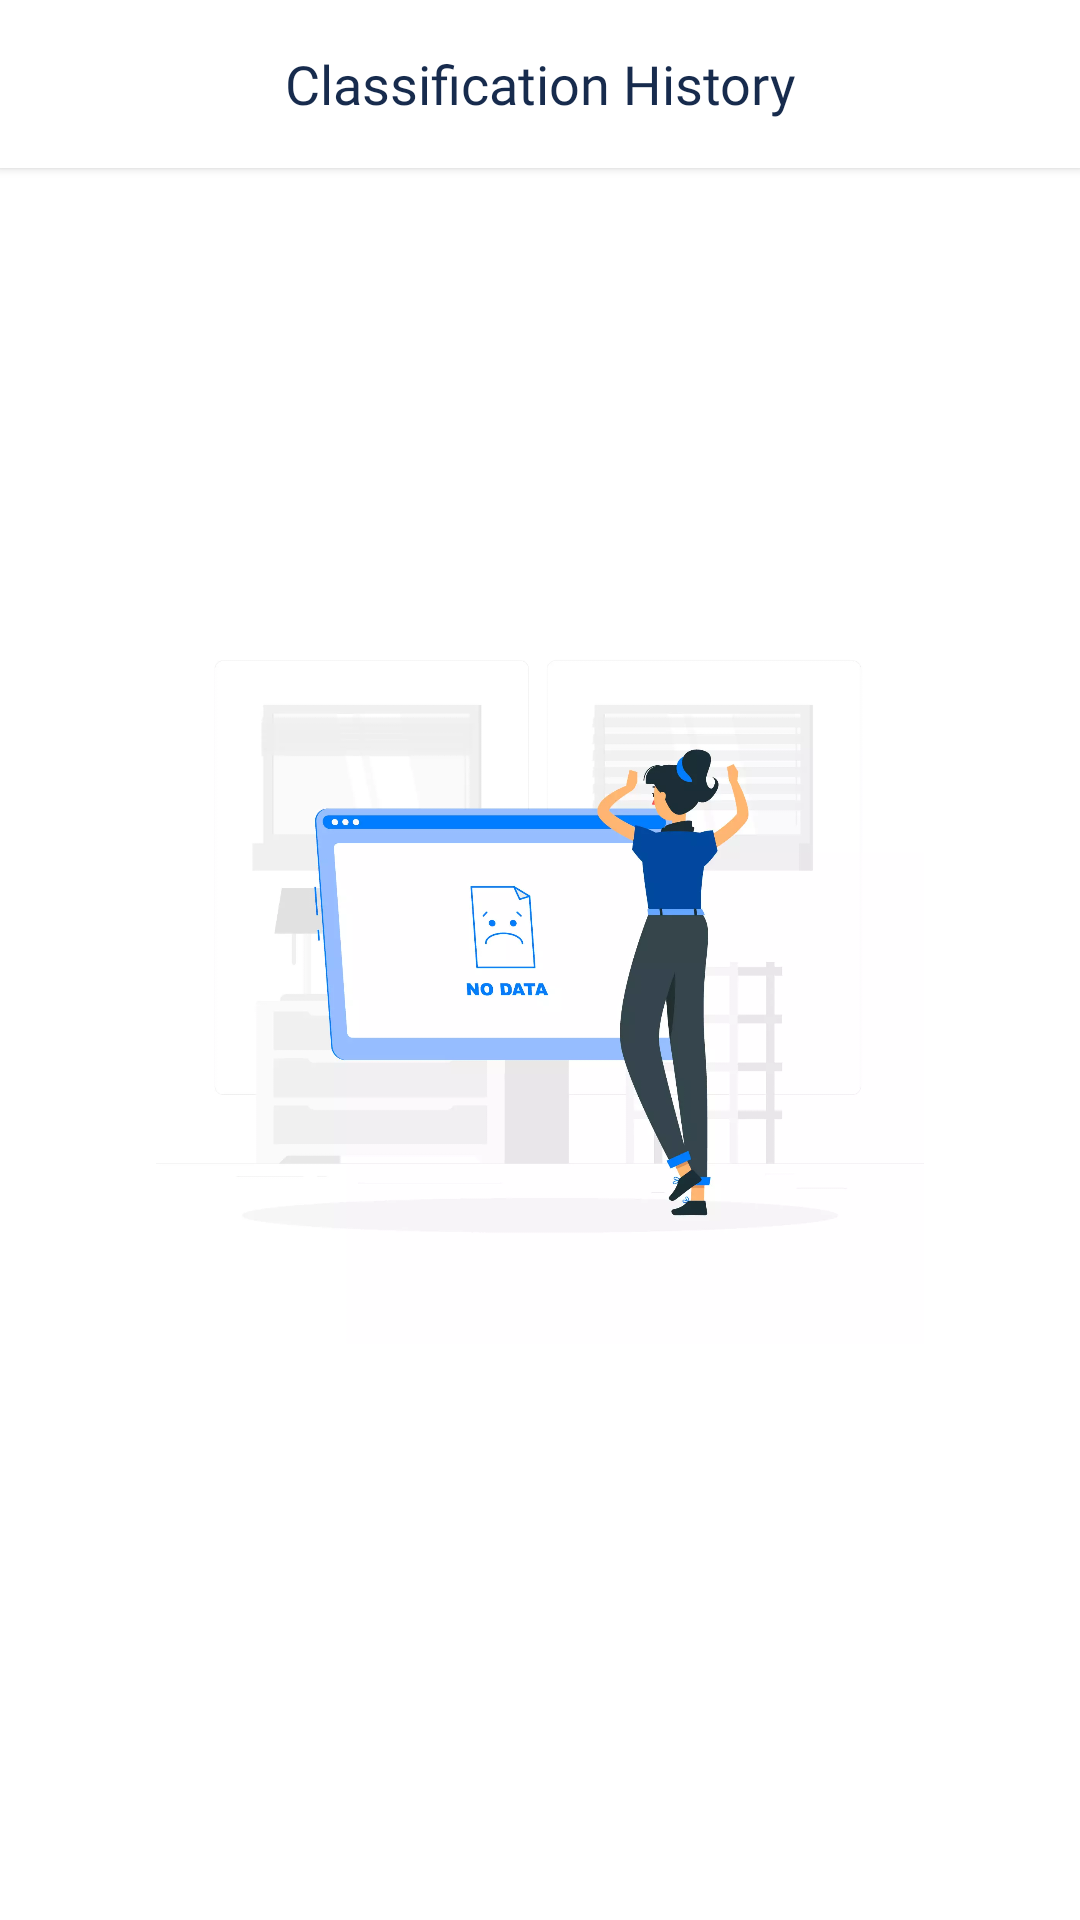

Reconstruct the res/layout file that produces this screen, plus the resources it refers to.
<!-- AndroidManifest.xml: application theme Theme.TrashDetect -->
<!-- res/layout/activity_history.xml -->
<?xml version="1.0" encoding="utf-8"?>
<androidx.constraintlayout.widget.ConstraintLayout xmlns:android="http://schemas.android.com/apk/res/android"
    xmlns:app="http://schemas.android.com/apk/res-auto"
    android:layout_width="match_parent"
    android:layout_height="match_parent"
    android:background="@color/white">

    <androidx.appcompat.widget.Toolbar
        android:id="@+id/tb_history"
        android:layout_width="match_parent"
        android:layout_height="wrap_content"
        android:background="@color/white"
        android:elevation="2dp"
        app:layout_constraintTop_toTopOf="parent">

        <ImageView
            android:id="@+id/btn_back"
            android:layout_width="wrap_content"
            android:layout_height="wrap_content"
            android:contentDescription="@null"
            android:padding="4dp"
            android:src="@drawable/ic_arrow_back" />

        <TextView
            android:layout_width="wrap_content"
            android:layout_height="wrap_content"
            android:layout_gravity="center"
            android:background="?attr/selectableItemBackgroundBorderless"
            android:fontFamily="@font/inter_semibold"
            android:text="@string/classification_history"
            android:textColor="@color/black_100"
            android:textSize="18sp" />

    </androidx.appcompat.widget.Toolbar>

    <ImageView
        android:id="@+id/iv_empty"
        android:layout_width="0dp"
        android:layout_height="0dp"
        android:contentDescription="@null"
        android:src="@drawable/empty"
        app:layout_constraintBottom_toBottomOf="parent"
        app:layout_constraintEnd_toEndOf="parent"
        app:layout_constraintHeight_percent="0.4"
        app:layout_constraintStart_toStartOf="parent"
        app:layout_constraintTop_toTopOf="parent"
        app:layout_constraintWidth_percent="0.8" />

    <androidx.recyclerview.widget.RecyclerView
        android:id="@+id/rv_history"
        android:layout_width="match_parent"
        android:layout_height="0dp"
        app:layout_constraintBottom_toBottomOf="parent"
        app:layout_constraintTop_toBottomOf="@id/tb_history" />

</androidx.constraintlayout.widget.ConstraintLayout>
<!-- resources referenced by this layout -->
<resources>
  <color name="black_100">#172b4d</color>
  <color name="white">#FFFFFFFF</color>
  <!-- drawable empty: webp bitmap (drawable, 28768 bytes) -->
  <string name="classification_history">Classification History</string>
  <style name="Theme.TrashDetect" parent="Theme.MaterialComponents.DayNight.NoActionBar">
          
          <item name="colorPrimary">@color/black_100</item>
          <item name="colorPrimaryVariant">@color/white</item>
          <item name="colorOnPrimary">@color/white</item>
          
          <item name="colorSecondary">@color/teal_200</item>
          <item name="colorSecondaryVariant">@color/teal_700</item>
          <item name="colorOnSecondary">@color/black</item>
          
          <item name="android:statusBarColor">?attr/colorPrimaryVariant</item>
          <item name="android:windowLightStatusBar">true</item>
          
      </style>
  <color name="teal_200">#FF03DAC5</color>
  <color name="teal_700">#FF018786</color>
  <color name="black">#FF000000</color>
</resources>
